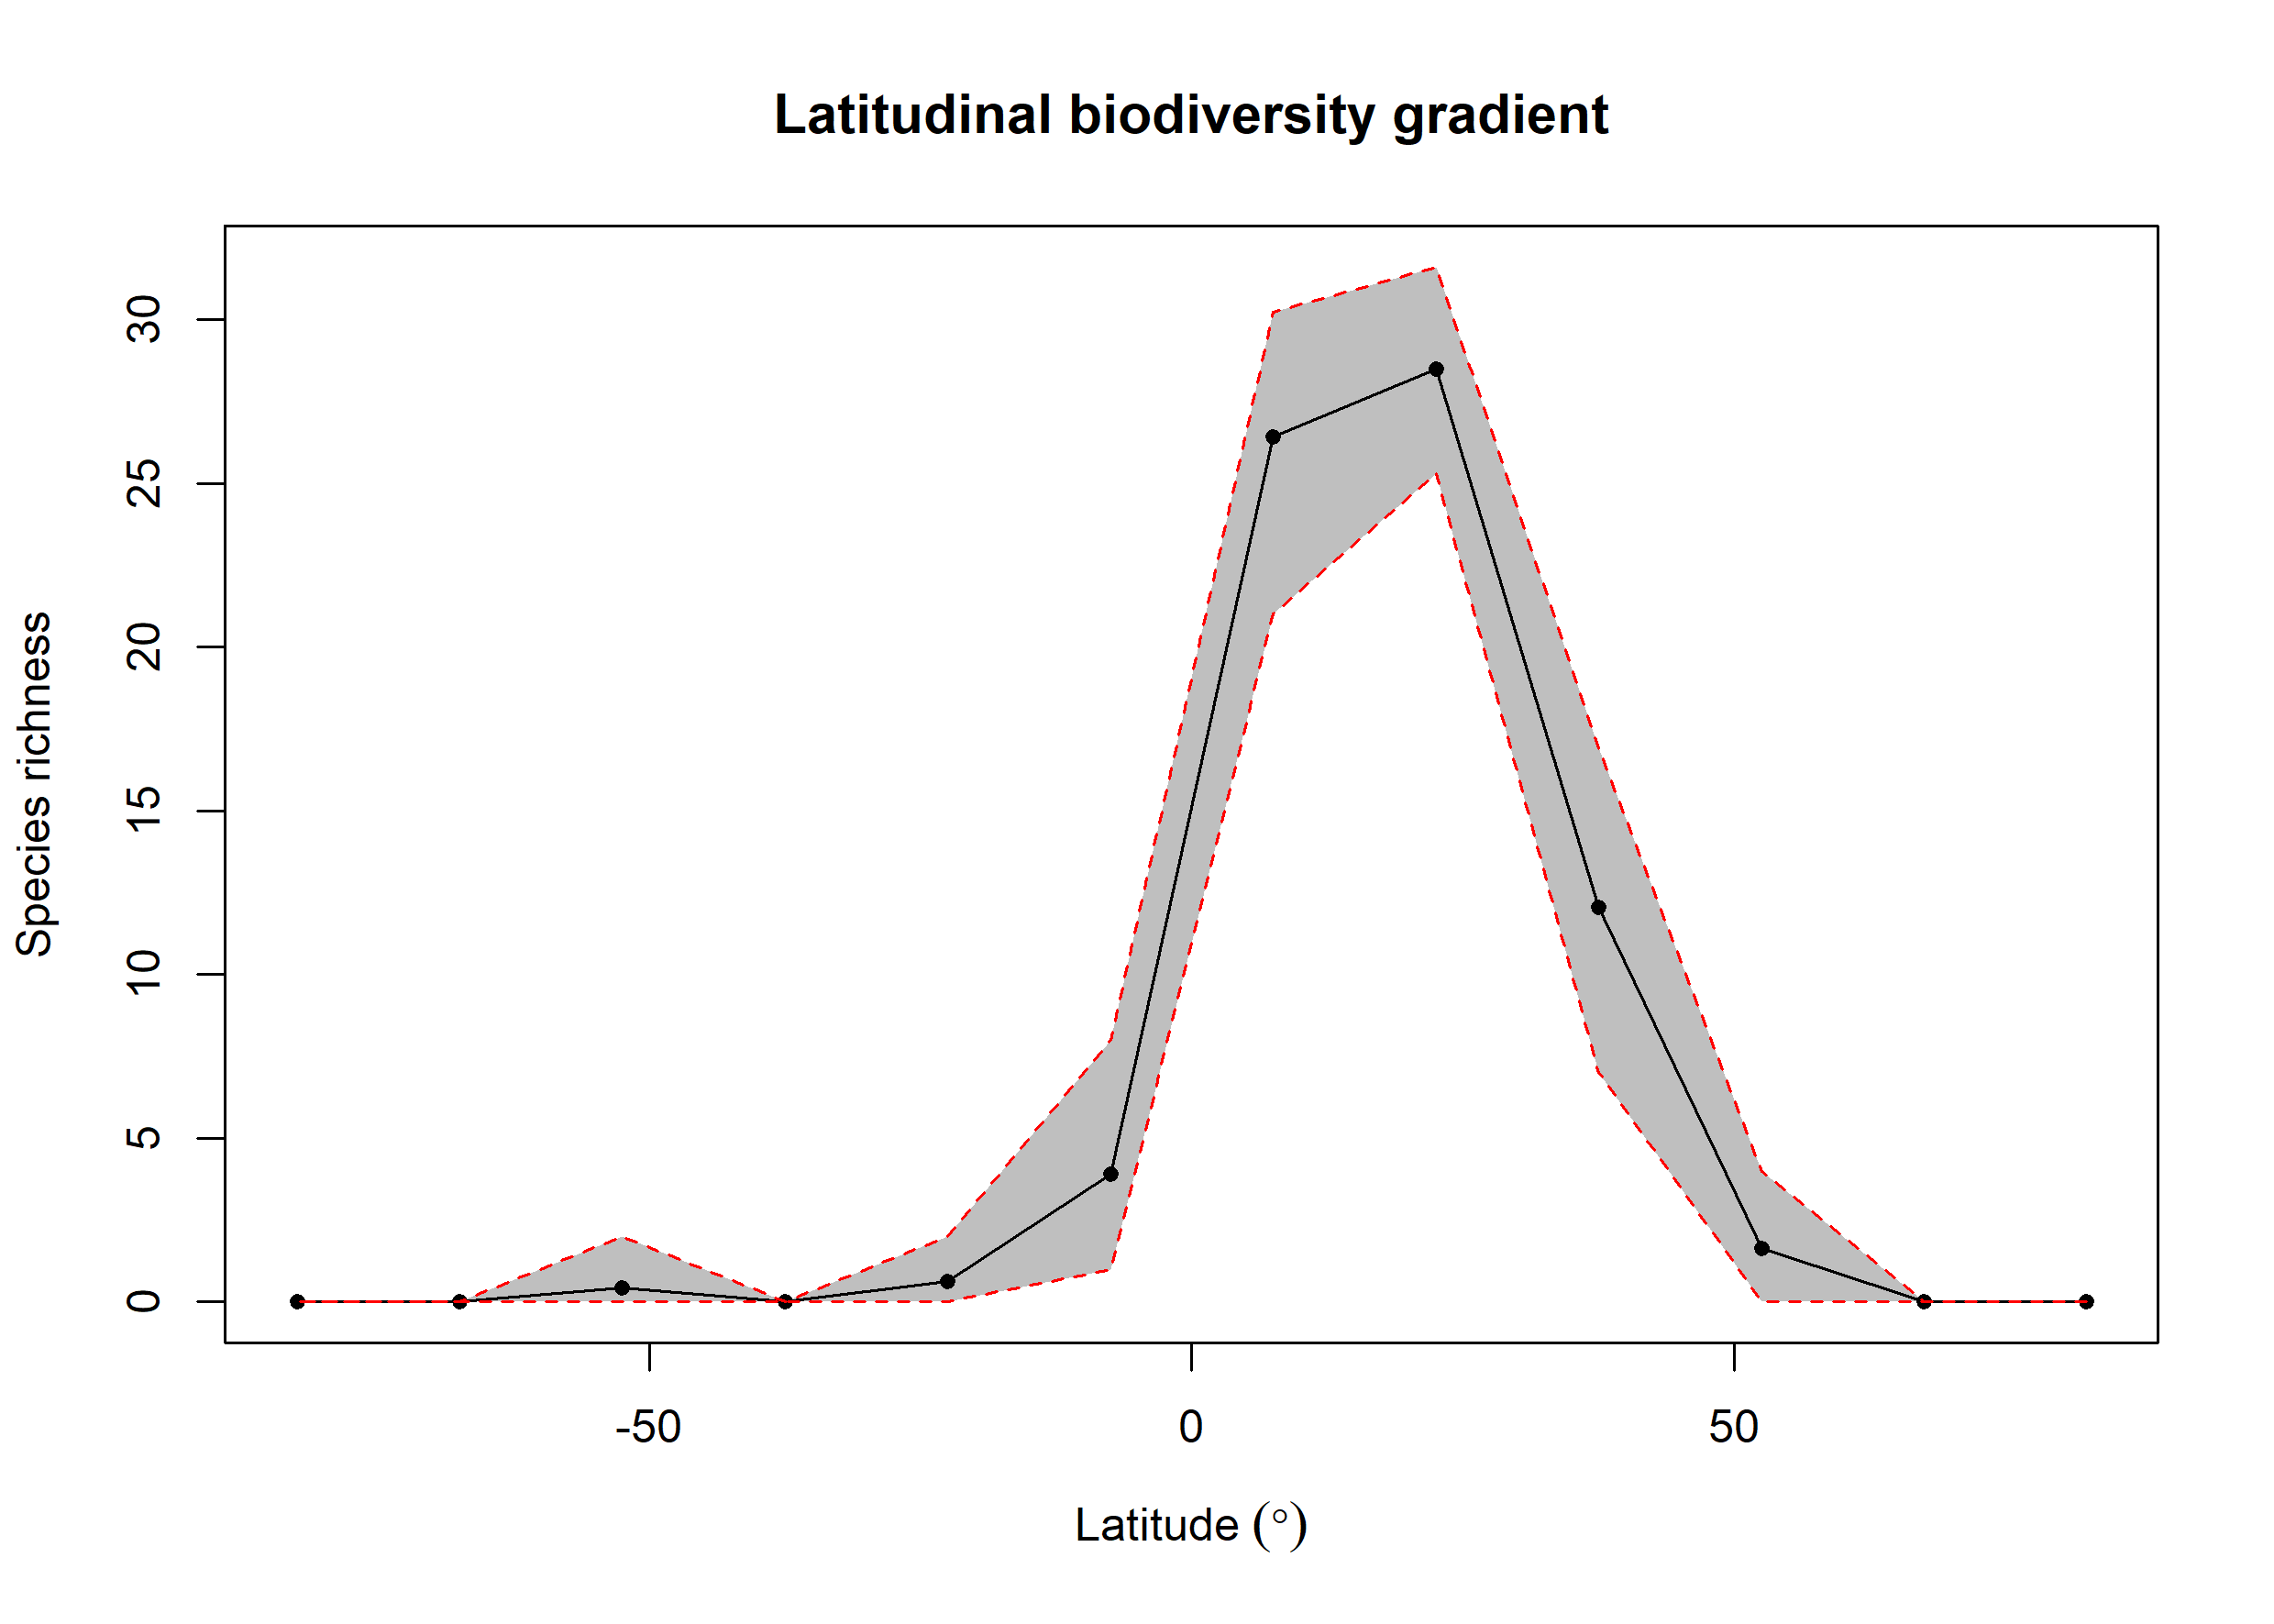

Values plotted in this chart, from the file beside it:
bin, max, min, mid, hemisphere, mean_richness, CI.Lower, CI.Upper
1, 90, 75, 82.5, N, NA, NA, NA
2, 75, 60, 67.5, N, NA, NA, NA
3, 60, 45, 52.5, N, 1.64, 0, 4
4, 45, 30, 37.5, N, 12.05, 6.997, 16.94
5, 30, 15, 22.5, N, 28.49, 25.28, 31.61
6, 15, 0, 7.5, N, 26.42, 21, 30.23
7, 0, -15, -7.5, S, 3.899, 1, 7.993
8, -15, -30, -22.5, S, 0.63, 0, 2
9, -30, -45, -37.5, S, NA, NA, NA
10, -45, -60, -52.5, S, 0.42, 0, 2
11, -60, -75, -67.5, S, 0.01, 0, 0
12, -75, -90, -82.5, S, NA, NA, NA
